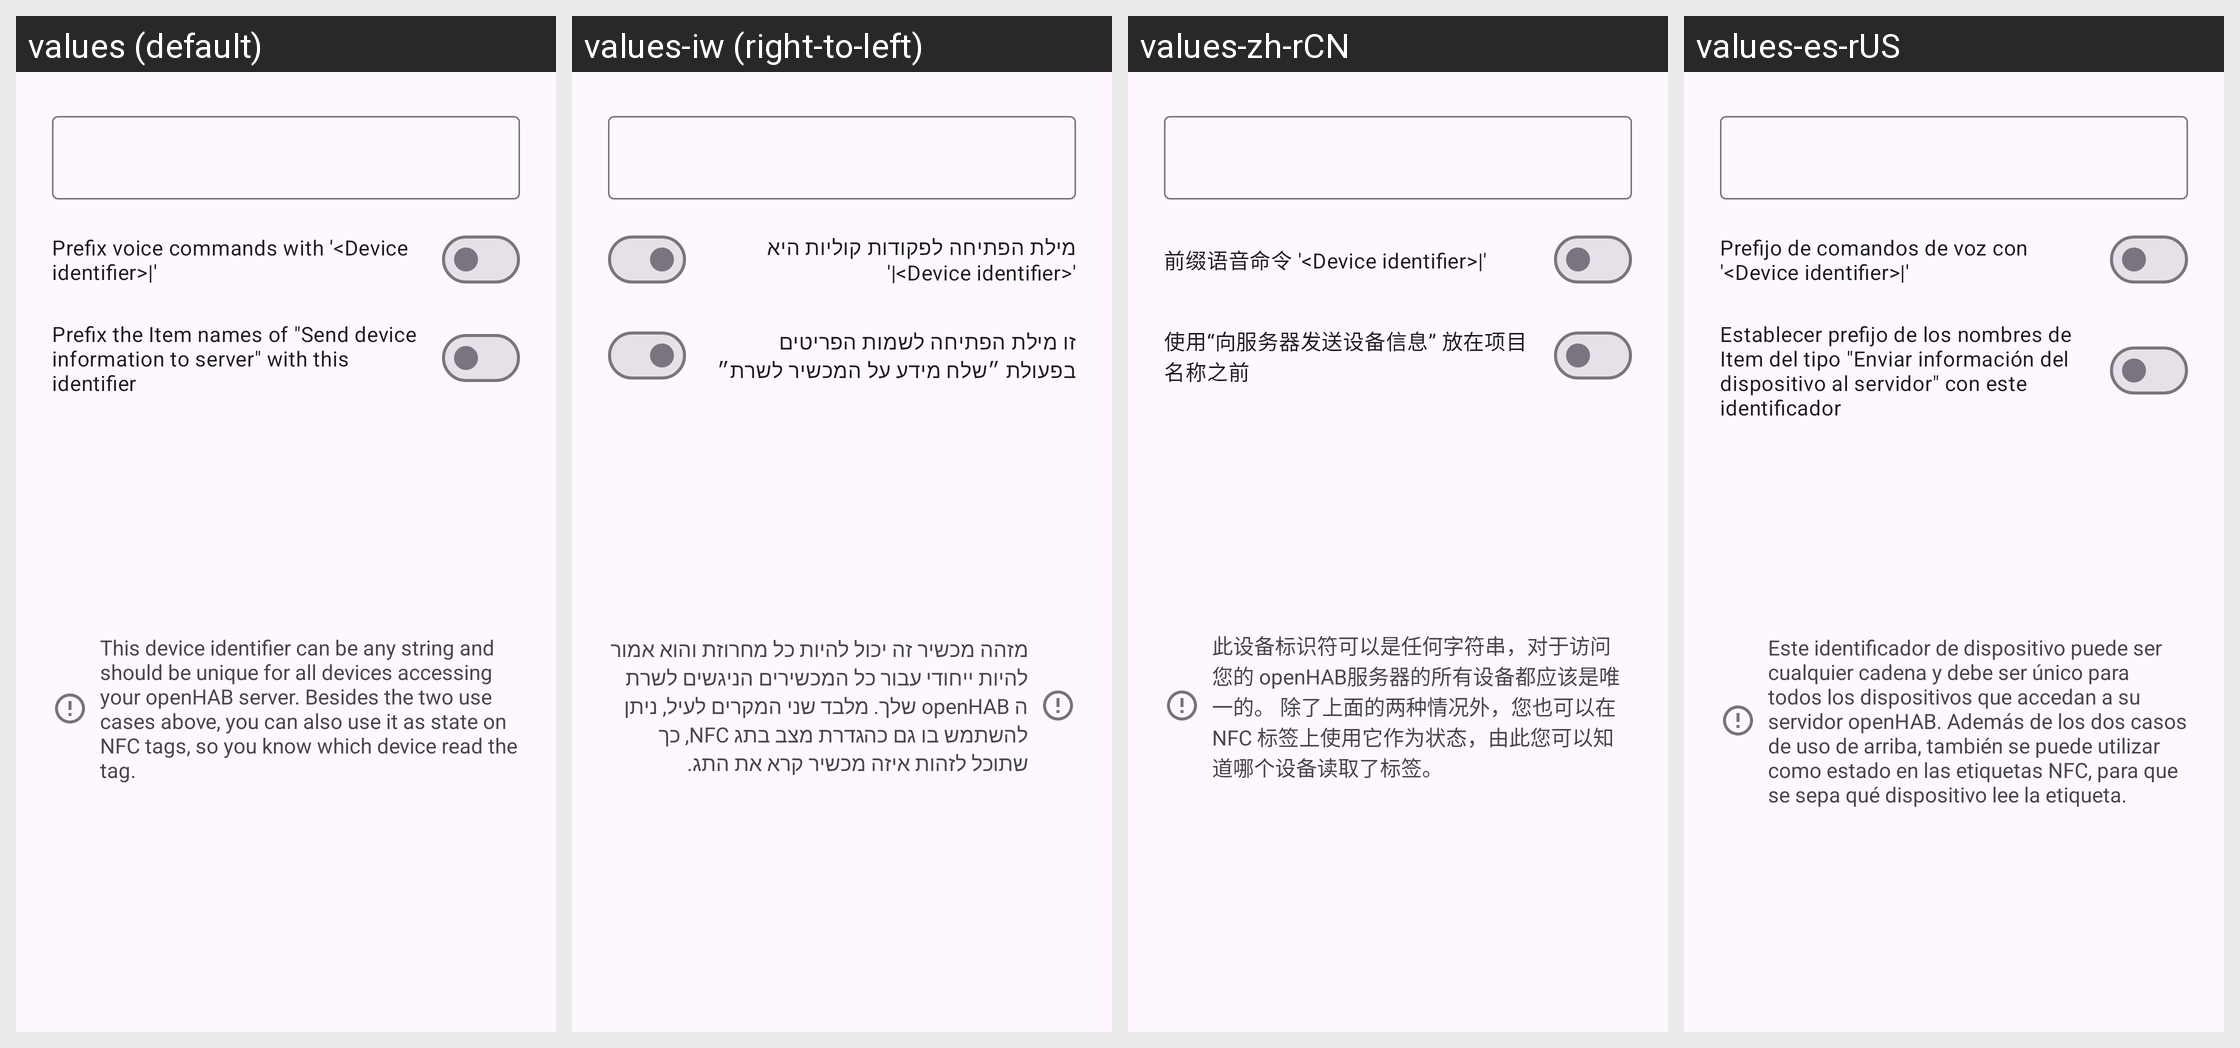

The same Android screen rendered under several of its app's locales, left to right. List the strings drawn on it with the default value and each locale's translation.
Android screen res/layout/pref_dialog_device_identifier.xml rendered under 4 locales, left to right: values (default), values-iw (right-to-left), values-zh-rCN, values-es-rUS. Device: Nexus 5 (rendered at 1080×1920; each locale shown at half size, 540×960, under a caption strip naming it); theme openHAB.Launch.
Other locales in the repository, not shown: values-ar, values-bg, values-ca, values-cs, values-de, values-el, values-es, values-et, values-fi, values-fr, values-he, values-hu, values-id, values-in, values-it, values-ja, values-lb, values-lt, values-nb, values-nl, values-no, values-pl, values-pt, values-pt-rBR, values-ro, values-ru, values-sl, values-sr, values-sv, values-tl, values-tr, values-uk, values-vi.
Strings drawn on this screen, with the default value and each locale's value (text and hints the layout hard-codes, and strings that could not be matched under every locale, appear in the picture but are not listed):

device_identifier_prefix_voice
  values: Prefix voice commands with '<Device identifier>|'
  values-iw: מילת הפתיחה לפקודות קוליות היא '<Device identifier>|'
  values-zh-rCN: 前缀语音命令 '<Device identifier>|'
  values-es-rUS: Prefijo de comandos de voz con '<Device identifier>|'

device_identifier_bg_tasks
  values: Prefix the Item names of "Send device information to server" with this identifier
  values-iw: זו מילת הפתיחה לשמות הפריטים בפעולת ״שלח מידע על המכשיר לשרת״
  values-zh-rCN: 使用“向服务器发送设备信息” 放在项目名称之前
  values-es-rUS: Establecer prefijo de los nombres de Item del tipo "Enviar información del dispositivo al servidor" con este identificador

device_identifier_hint
  values: This device identifier can be any string and should be unique for all devices accessing your openHAB server. Besides the two use cases above, you can also use it as state on NFC tags, so you know which device read the tag.
  values-iw: מזהה מכשיר זה יכול להיות כל מחרוזת והוא אמור להיות ייחודי עבור כל המכשירים הניגשים לשרת ה openHAB שלך. מלבד שני המקרים לעיל, ניתן להשתמש בו גם כהגדרת מצב בתג NFC, כך שתוכל לזהות איזה מכשיר קרא את התג.
  values-zh-rCN: 此设备标识符可以是任何字符串，对于访问您的 openHAB服务器的所有设备都应该是唯一的。 除了上面的两种情况外，您也可以在 NFC 标签上使用它作为状态，由此您可以知道哪个设备读取了标签。
  values-es-rUS: Este identificador de dispositivo puede ser cualquier cadena y debe ser único para todos los dispositivos que accedan a su servidor openHAB. Además de los dos casos de uso de arriba, también se puede utilizar como estado en las etiquetas NFC, para que se sepa qué dispositivo lee la etiqueta.
